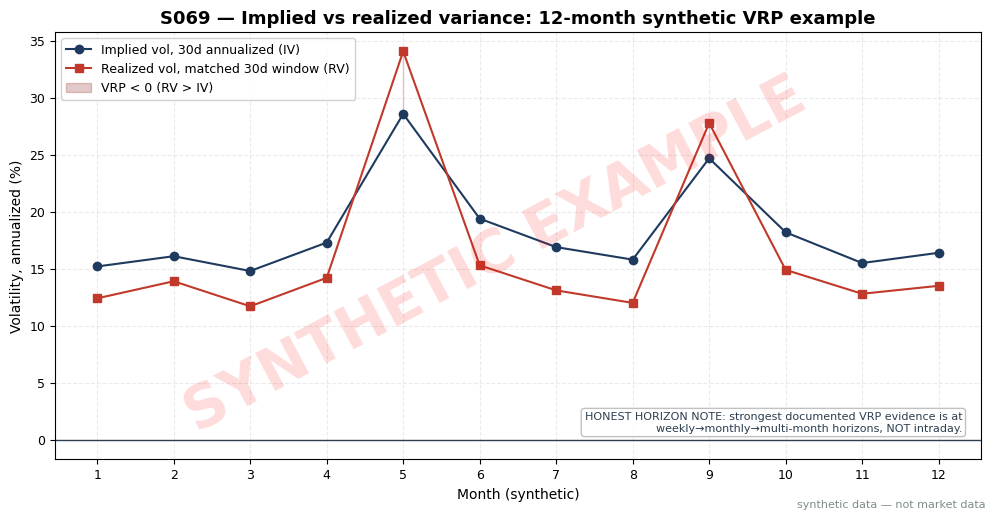

Generate this figure with matplotlib: (Note: this script raises an exception after producing the figure.)
"""S069 worked-example chart — synthetic IV vs realized variance (seed 69)."""
import matplotlib
matplotlib.use("Agg")  # headless render on the Mac/VM
import matplotlib.pyplot as plt
import numpy as np

# ---- HOUSE STYLE (do not restyle) ----
plt.rcParams.update({
    "figure.figsize": (10, 5.2),
    "figure.dpi": 150,
    "savefig.dpi": 150,
    "font.family": "DejaVu Sans",
    "font.size": 10,
    "axes.titlesize": 13,
    "axes.titleweight": "bold",
    "axes.labelsize": 10,
    "axes.grid": True,
    "grid.alpha": 0.25,
    "grid.linestyle": "--",
    "xtick.labelsize": 9,
    "ytick.labelsize": 9,
    "legend.fontsize": 9,
    "legend.framealpha": 0.9,
})
PALETTE = {
    "price":   "#1f3a5f",  # dark navy — primary price/equity line
    "signal":  "#c0392b",  # red — signal / entries
    "signal2": "#8e44ad",  # purple — secondary signal
    "volume":  "#7f8c8d",  # grey — volume bars
    "band":    "#aed6f1",  # light blue — bands / fill
    "profit":  "#1e8449",  # green — profits / long
    "loss":    "#922b21",  # dark red — losses / short
    "zero":    "#2c3e50",  # baseline
}

# ---- SYNTHETIC WORKED EXAMPLE (seed 69) ----
# 12 synthetic months. IV_ann = 30-day implied vol (annualized %);
# RV_ann = subsequently realized vol over the matched 30-day window (annualized %).
rng = np.random.default_rng(69)
months = np.arange(1, 13)
iv_ann = np.array([15.2, 16.1, 14.8, 17.3, 28.6, 19.4, 16.9, 15.8, 24.7, 18.2, 15.5, 16.4])
rv_ann = np.array([12.4, 13.9, 11.7, 14.2, 34.1, 15.3, 13.1, 12.0, 27.8, 14.9, 12.8, 13.5])
vrp_vol = np.round(iv_ann - rv_ann, 1)              # vol points
vrp_var = np.round(iv_ann ** 2 - rv_ann ** 2, 0)    # variance points
print("mo  IV_ann  RV_ann  VRP_vol  VRP_var")
for m, i, r, vv, va in zip(months, iv_ann, rv_ann, vrp_vol, vrp_var):
    print(f"{m:>2}  {i:6.1f}  {r:6.1f}  {vv:+7.1f}  {va:+7.0f}")

plt.plot(months, iv_ann, marker="o", color=PALETTE["price"],
         label="Implied vol, 30d annualized (IV)")
plt.plot(months, rv_ann, marker="s", color=PALETTE["signal"],
         label="Realized vol, matched 30d window (RV)")
plt.fill_between(months, iv_ann, rv_ann, where=(rv_ann > iv_ann),
                 color=PALETTE["loss"], alpha=0.25, label="VRP < 0 (RV > IV)")
plt.axhline(0, color=PALETTE["zero"], lw=1)
plt.text(0.98, 0.06,
         "HONEST HORIZON NOTE: strongest documented VRP evidence is at\n"
         "weekly\u2192monthly\u2192multi-month horizons, NOT intraday.",
         transform=plt.gca().transAxes, ha="right", va="bottom", fontsize=8,
         color=PALETTE["zero"], bbox=dict(boxstyle="round,pad=0.3", fc="white", ec="#bbbbbb", alpha=0.9))
plt.title("S069 — Implied vs realized variance: 12-month synthetic VRP example")
plt.xlabel("Month (synthetic)")
plt.ylabel("Volatility, annualized (%)")
plt.xticks(months)
plt.legend(loc="upper left")

# ---- SYNTHETIC WATERMARK (mandatory) ----
fig = plt.gcf()
fig.text(0.5, 0.5, "SYNTHETIC EXAMPLE", fontsize=42, color="red", alpha=0.14,
         ha="center", va="center", rotation=28, weight="bold", zorder=10)
fig.text(0.99, 0.01, "synthetic data — not market data", fontsize=8, color="#7f8c8d",
         ha="right", va="bottom")
plt.tight_layout()
plt.savefig("images/S069_example.png", bbox_inches="tight")  # <-- use the chapter's ID
plt.close()
